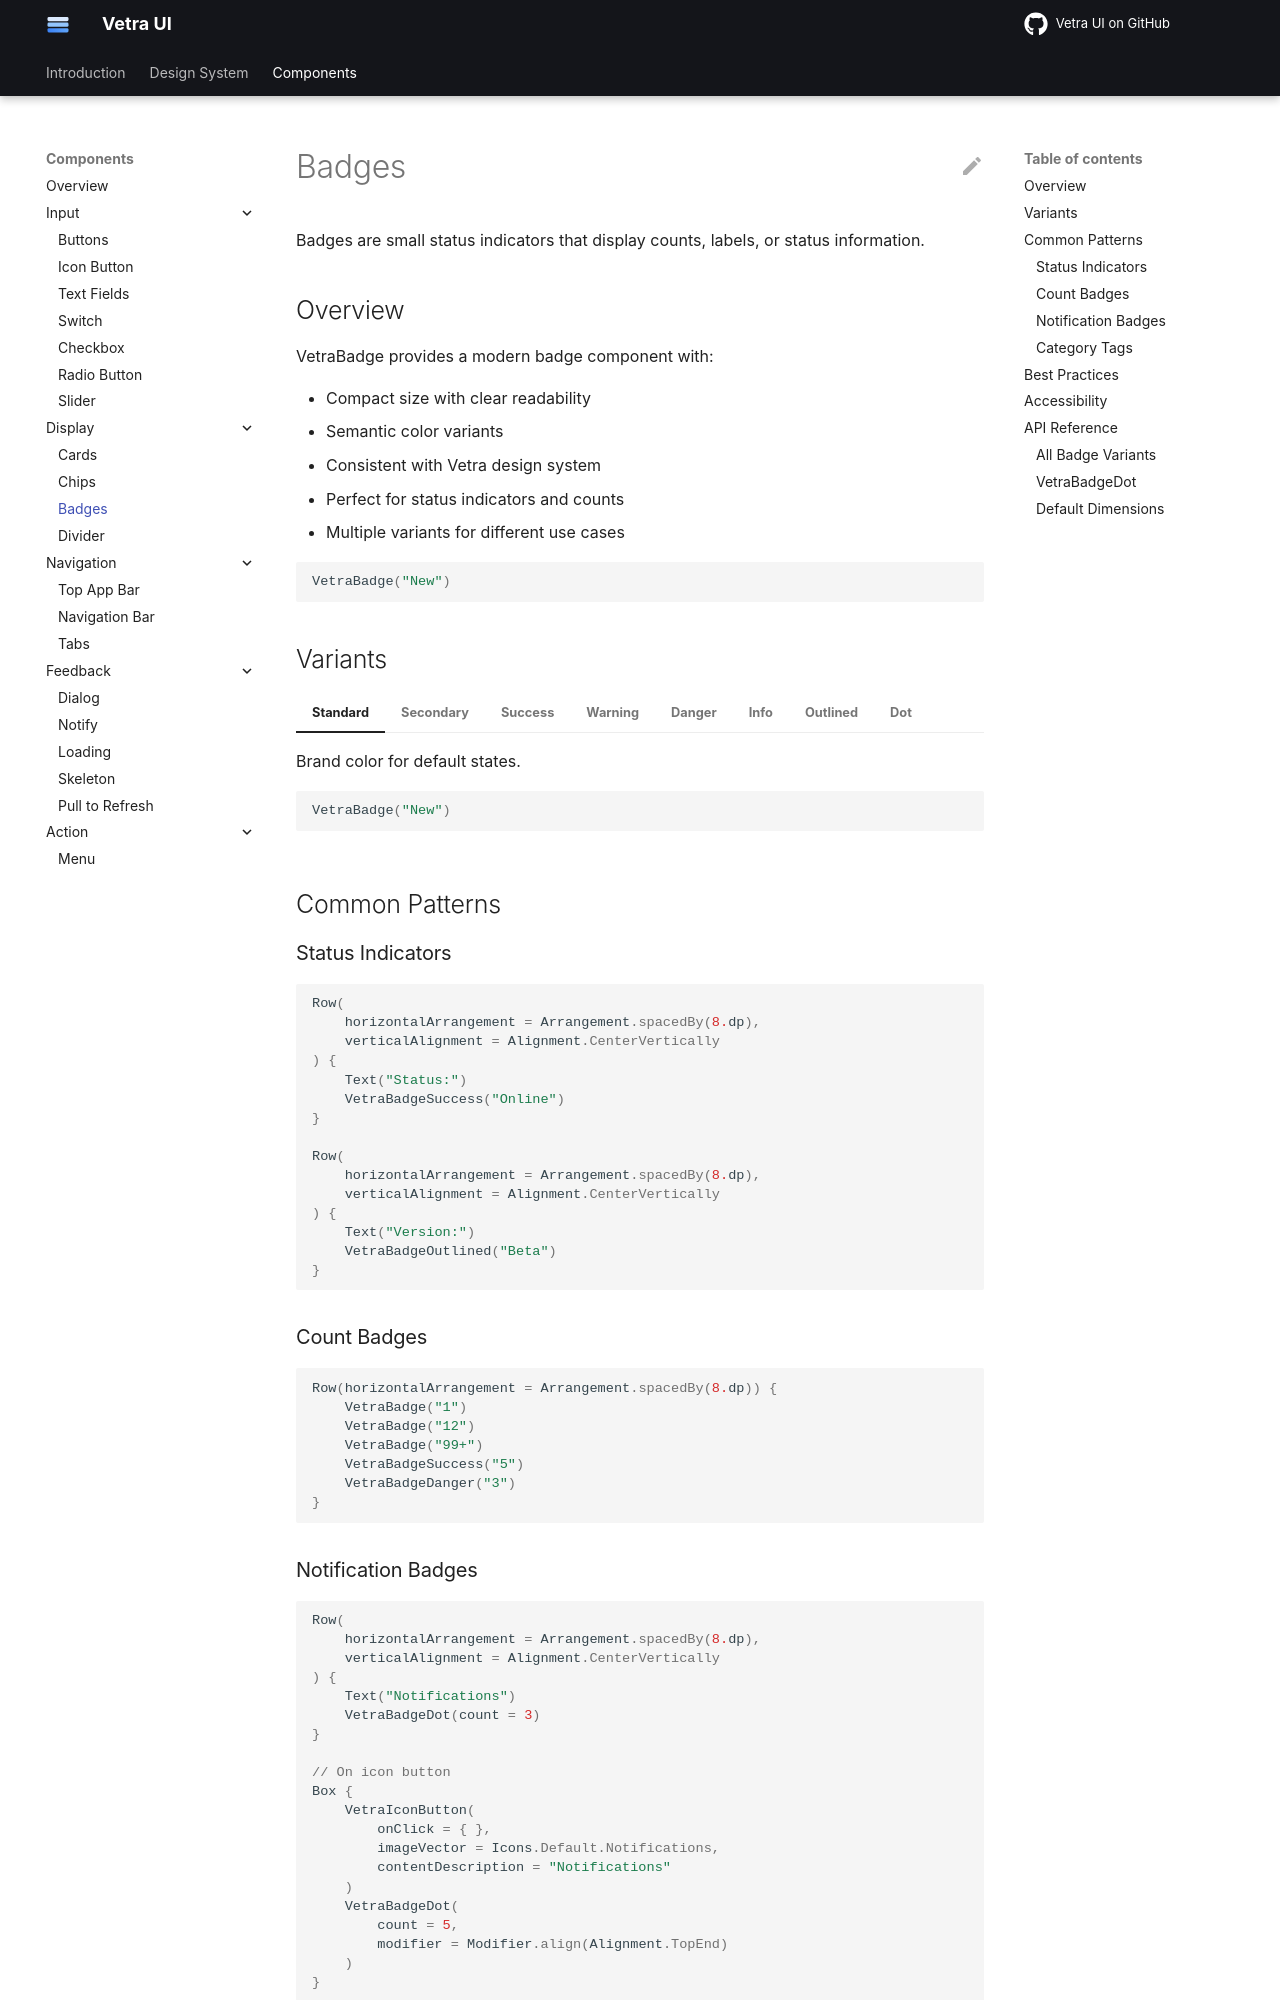

repository: flyfishxu/vetra-ui · page: components/display/badges/index.html · generator: mkdocs

# Badges

Badges are small status indicators that display counts, labels, or status information.

## Overview

VetraBadge provides a modern badge component with:

- Compact size with clear readability
- Semantic color variants
- Consistent with Vetra design system
- Perfect for status indicators and counts
- Multiple variants for different use cases

```kotlin
VetraBadge("New")
```

## Variants

=== "Standard"

    Brand color for default states.
    
    ```kotlin
    VetraBadge("New")
    ```

=== "Secondary"

    Accent color for alternative emphasis.
    
    ```kotlin
    VetraBadgeSecondary("Featured")
    ```

=== "Success"

    Green for positive states.
    
    ```kotlin
    VetraBadgeSuccess("Active")
    ```

=== "Warning"

    Amber for cautionary states.
    
    ```kotlin
    VetraBadgeWarning("Pending")
    ```

=== "Danger"

    Red for errors or alerts.
    
    ```kotlin
    VetraBadgeDanger("Error")
    ```

=== "Info"

    Cyan for informational states.
    
    ```kotlin
    VetraBadgeInfo("Info")
    ```

=== "Outlined"

    Border only for subtle emphasis.
    
    ```kotlin
    VetraBadgeOutlined("Beta")
    ```

=== "Dot"

    Small dot indicator for notifications.
    
    ```kotlin
    VetraBadgeDot(count = 5)
    ```

## Common Patterns

### Status Indicators

```kotlin
Row(
    horizontalArrangement = Arrangement.spacedBy(8.dp),
    verticalAlignment = Alignment.CenterVertically
) {
    Text("Status:")
    VetraBadgeSuccess("Online")
}

Row(
    horizontalArrangement = Arrangement.spacedBy(8.dp),
    verticalAlignment = Alignment.CenterVertically
) {
    Text("Version:")
    VetraBadgeOutlined("Beta")
}
```

### Count Badges

```kotlin
Row(horizontalArrangement = Arrangement.spacedBy(8.dp)) {
    VetraBadge("1")
    VetraBadge("12")
    VetraBadge("99+")
    VetraBadgeSuccess("5")
    VetraBadgeDanger("3")
}
```
